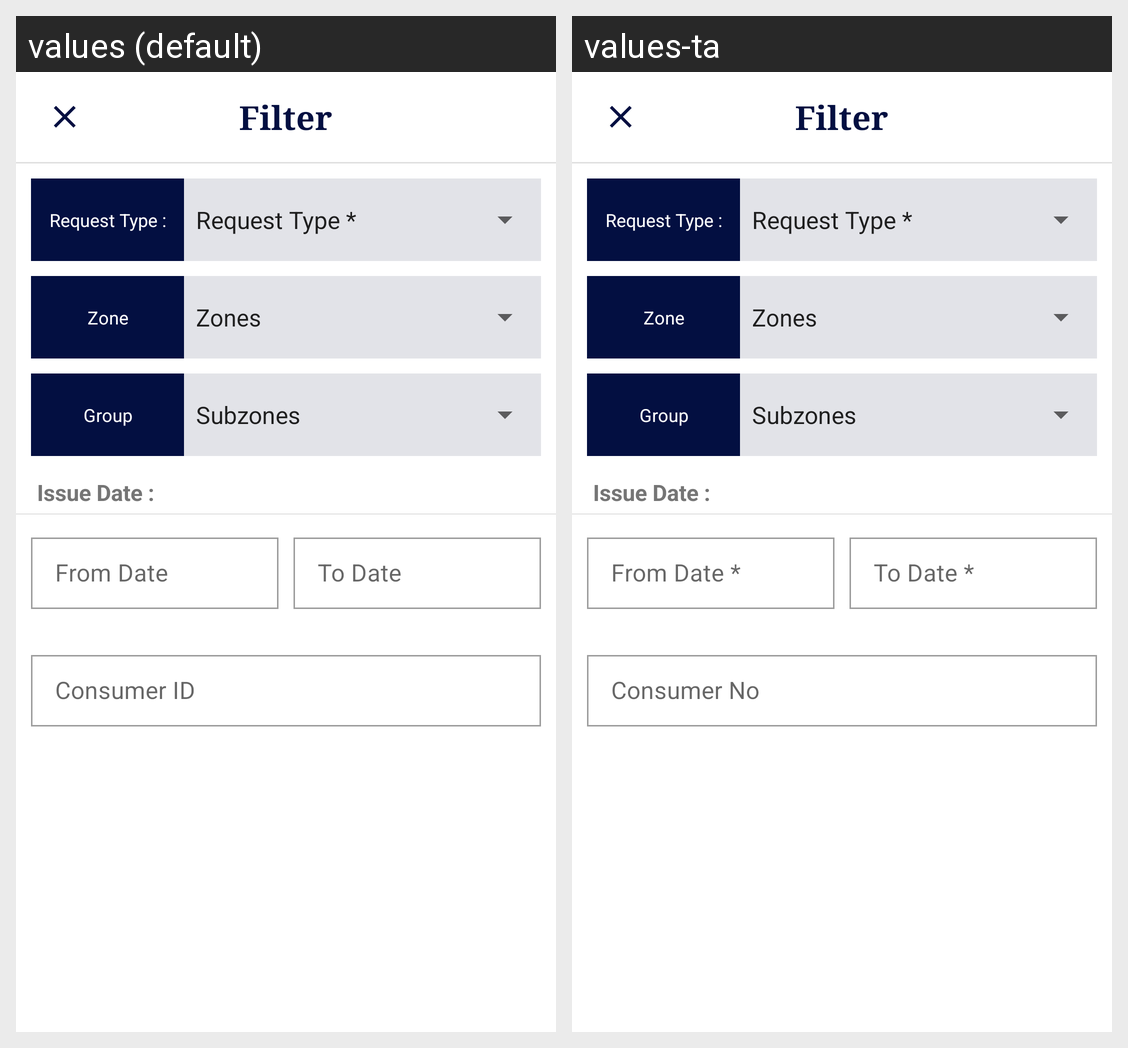

Here is an Android app screen in its default locale and in the app's own translations. Write out the translated-string differences for the strings that appear on this screen.
Android screen res/layout/bottom_sheet_replace_remove_meter.xml rendered under 2 locales, left to right: values (default), values-ta. Device: Nexus 5 (rendered at 1080×1920; each locale shown at half size, 540×960, under a caption strip naming it); theme AppTheme.
Strings drawn on this screen, with the default value and each locale's value (text and hints the layout hard-codes, and strings that could not be matched under every locale, appear in the picture but are not listed):

filter
  values: Filter
  values-ta: Filter

request_type
  values: Request Type :
  values-ta: Request Type :

zone
  values: Zone
  values-ta: Zone

group
  values: Group
  values-ta: Group

issue_date
  values: Issue Date :
  values-ta: Issue Date :

from_date_mandatory
  values: From Date
  values-ta: From Date *

to_date_mandatory
  values: To Date
  values-ta: To Date *

consumer_no
  values: Consumer ID
  values-ta: Consumer No
